2-way image classification set "data" from GitHub (WemyVieira/trash-intelligence); label vocabulary: cup, soda can.

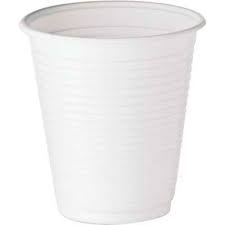
Label: cup

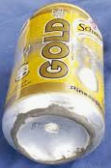
Label: soda can

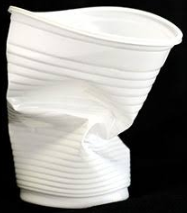
Label: cup

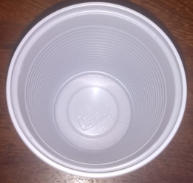
Label: cup

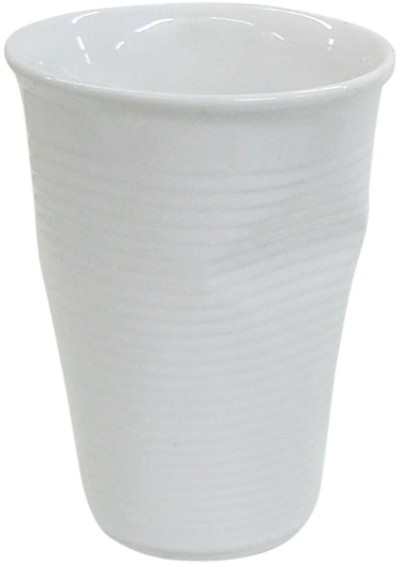
Label: cup

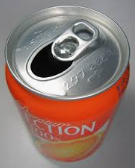
Label: soda can
